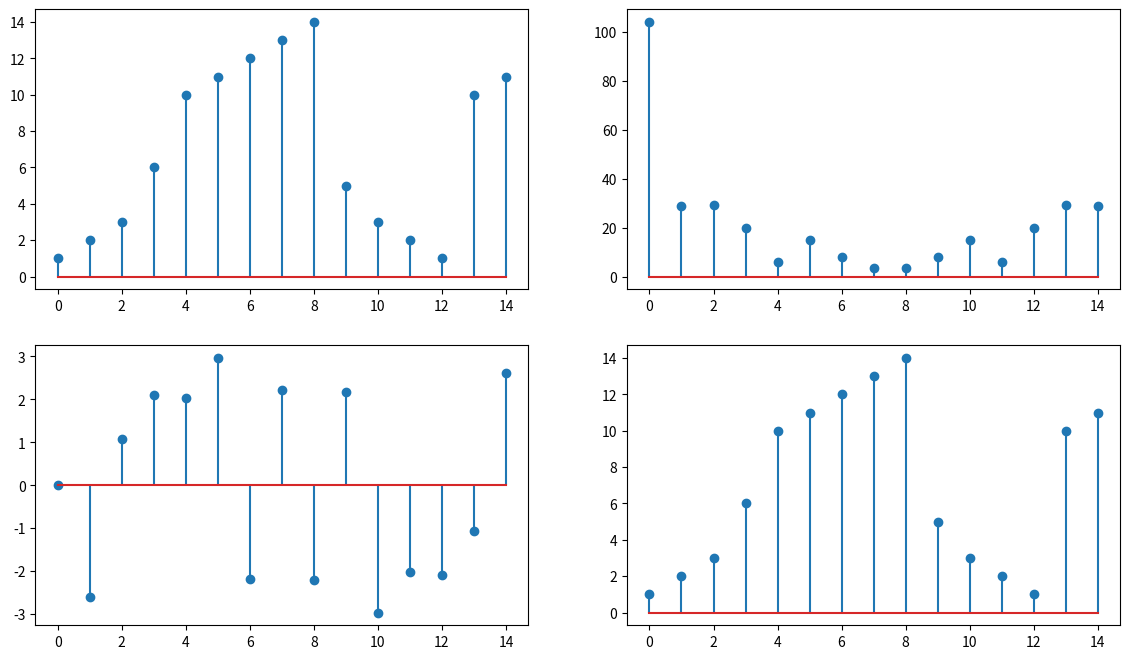

This figure's Python source:
import numpy as np
import matplotlib.pyplot as plt

x = np.array([1, 2, 3, 6, 10, 11, 12, 13, 14, 5, 3, 2, 1, 10, 11])
N = len(x)
Xr , Xi = np.zeros(N) , np.zeros(N)
for k in range(N):
    for n in range(N):
        angle = 2*np.pi*k*n/N
        Xr[k]+= x[n]*np.cos(angle)
        Xi[k]+= x[n]*np.sin(-angle)
X = Xr+1j*Xi

mag = np.sqrt(Xr**2+Xi**2)
phase = np.arctan2(Xi , Xr)

# extra 
X_ex = np.zeros(N , dtype=complex)
for k in range(N):
    for n in range(N):
        angle = 2*np.pi*n*k/N
        X_ex[k] +=x[n]*np.exp(-1j*angle)

#inverse 
t = np.zeros(N)
for n in range(N):
    for k in range(N):
        angle = 2*np.pi*k*n/N
        t[n] +=1/N* (Xr[k]*np.cos(angle) - Xi[k]*np.sin(angle))

plt.figure(figsize=(14,8))
plt.subplot(2,2,1)
plt.stem(range(len(x)) , x)
plt.subplot(2,2,2)
plt.stem(range(len(x)) , mag)
plt.subplot(2,2,3)
plt.stem(range(len(x)) , phase)
plt.subplot(2,2,4)
plt.stem(range(len(x)) , t)

plt.show()



